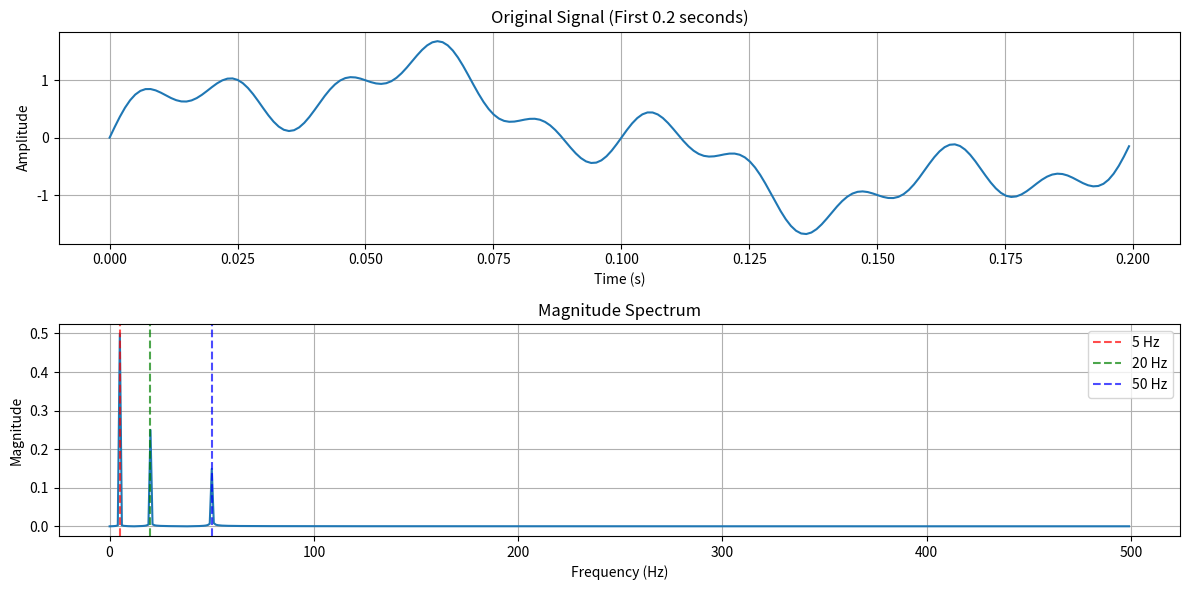
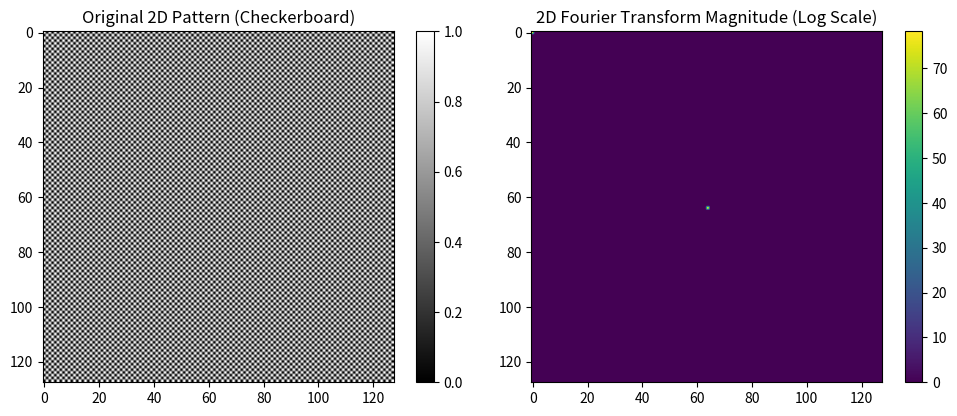
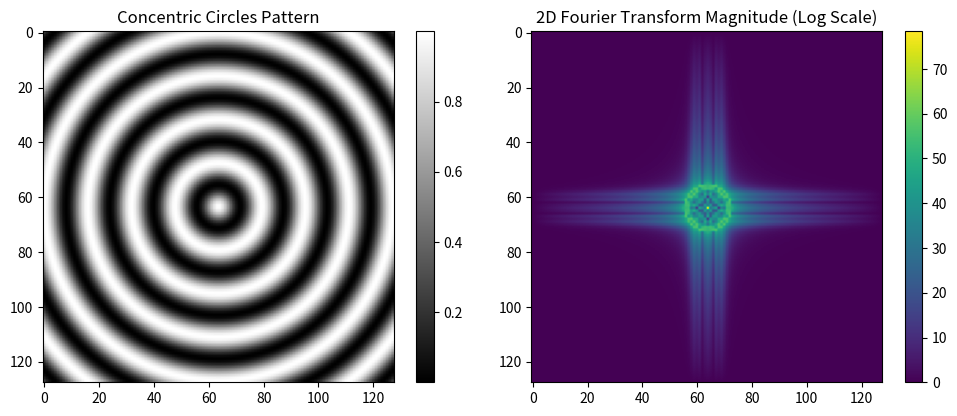

Generate these figures, in order, with matplotlib:
import numpy as np
import matplotlib.pyplot as plt

def fourier_transform_1d_example():
    """
    Demonstrate 1D Fourier Transform using NumPy
    """
    # Create a sample signal: sum of sine waves with different frequencies
    sample_rate = 1000  # sample rate in Hz
    t = np.linspace(0, 1, sample_rate)  # 1 second time array

    # Create a signal with multiple frequency components
    freq1, freq2, freq3 = 5, 20, 50  # Hz
    signal = np.sin(2 * np.pi * freq1 * t) + 0.5 * np.sin(2 * np.pi * freq2 * t) + 0.3 * np.sin(2 * np.pi * freq3 * t)

    # Compute the FFT (Fast Fourier Transform)
    fft_result = np.fft.fft(signal)

    # Calculate frequency bins
    freqs = np.fft.fftfreq(len(signal), 1/sample_rate)

    # Plot the results
    plt.figure(figsize=(12, 6))

    # Plot original signal
    plt.subplot(211)
    plt.plot(t[:200], signal[:200])  # Show first 0.2 seconds
    plt.title('Original Signal (First 0.2 seconds)')
    plt.xlabel('Time (s)')
    plt.ylabel('Amplitude')
    plt.grid(True)

    # Plot magnitude spectrum (take half of the FFT result - up to Nyquist frequency)
    plt.subplot(212)
    plt.plot(freqs[:sample_rate//2], np.abs(fft_result[:sample_rate//2]) / sample_rate)
    plt.title('Magnitude Spectrum')
    plt.xlabel('Frequency (Hz)')
    plt.ylabel('Magnitude')
    plt.grid(True)

    # Mark the frequencies used to create the signal
    plt.axvline(x=freq1, color='r', linestyle='--', alpha=0.7, label=f'{freq1} Hz')
    plt.axvline(x=freq2, color='g', linestyle='--', alpha=0.7, label=f'{freq2} Hz')
    plt.axvline(x=freq3, color='b', linestyle='--', alpha=0.7, label=f'{freq3} Hz')
    plt.legend()

    plt.tight_layout()
    plt.savefig("fourier1.png")
    plt.close()

def fourier_transform_2d_example():
    """
    Demonstrate 2D Fourier Transform using NumPy
    """
    # Create a simple 2D pattern: checkerboard pattern
    size = 128
    checkerboard = np.zeros((size, size))
    checkerboard[::2, ::2] = 1
    checkerboard[1::2, 1::2] = 1

    # Compute the 2D FFT
    fft_result = np.fft.fft2(checkerboard)

    # Shift the zero frequency component to the center
    fft_shifted = np.fft.fftshift(fft_result)

    # Calculate the magnitude spectrum (log scale for better visualization)
    magnitude_spectrum = 20 * np.log10(np.abs(fft_shifted) + 1)

    # Plot the results
    plt.figure(figsize=(10, 4))

    plt.subplot(121)
    plt.imshow(checkerboard, cmap='gray')
    plt.title('Original 2D Pattern (Checkerboard)')
    plt.colorbar()

    plt.subplot(122)
    plt.imshow(magnitude_spectrum, cmap='viridis')
    plt.title('2D Fourier Transform Magnitude (Log Scale)')
    plt.colorbar()

    plt.tight_layout()
    plt.savefig("fourier2.png")
    plt.close()

    # Additional example: Create and transform an image with concentric circles
    x = np.linspace(-4, 4, size)
    y = np.linspace(-4, 4, size)
    X, Y = np.meshgrid(x, y)
    R = np.sqrt(X**2 + Y**2)

    # Create a pattern with concentric circles
    circles = np.cos(R * np.pi * 2) * 0.5 + 0.5

    # Compute the 2D FFT
    fft_result = np.fft.fft2(circles)
    fft_shifted = np.fft.fftshift(fft_result)
    magnitude_spectrum = 20 * np.log10(np.abs(fft_shifted) + 1)

    # Plot the results
    plt.figure(figsize=(10, 4))

    plt.subplot(121)
    plt.imshow(circles, cmap='gray')
    plt.title('Concentric Circles Pattern')
    plt.colorbar()

    plt.subplot(122)
    plt.imshow(magnitude_spectrum, cmap='viridis')
    plt.title('2D Fourier Transform Magnitude (Log Scale)')
    plt.colorbar()

    plt.tight_layout()
    plt.savefig("fourier-extra.png")
    plt.close()

if __name__ == "__main__":
    print("Running 1D Fourier Transform example...")
    fourier_transform_1d_example()

    print("\nRunning 2D Fourier Transform example...")
    fourier_transform_2d_example()
